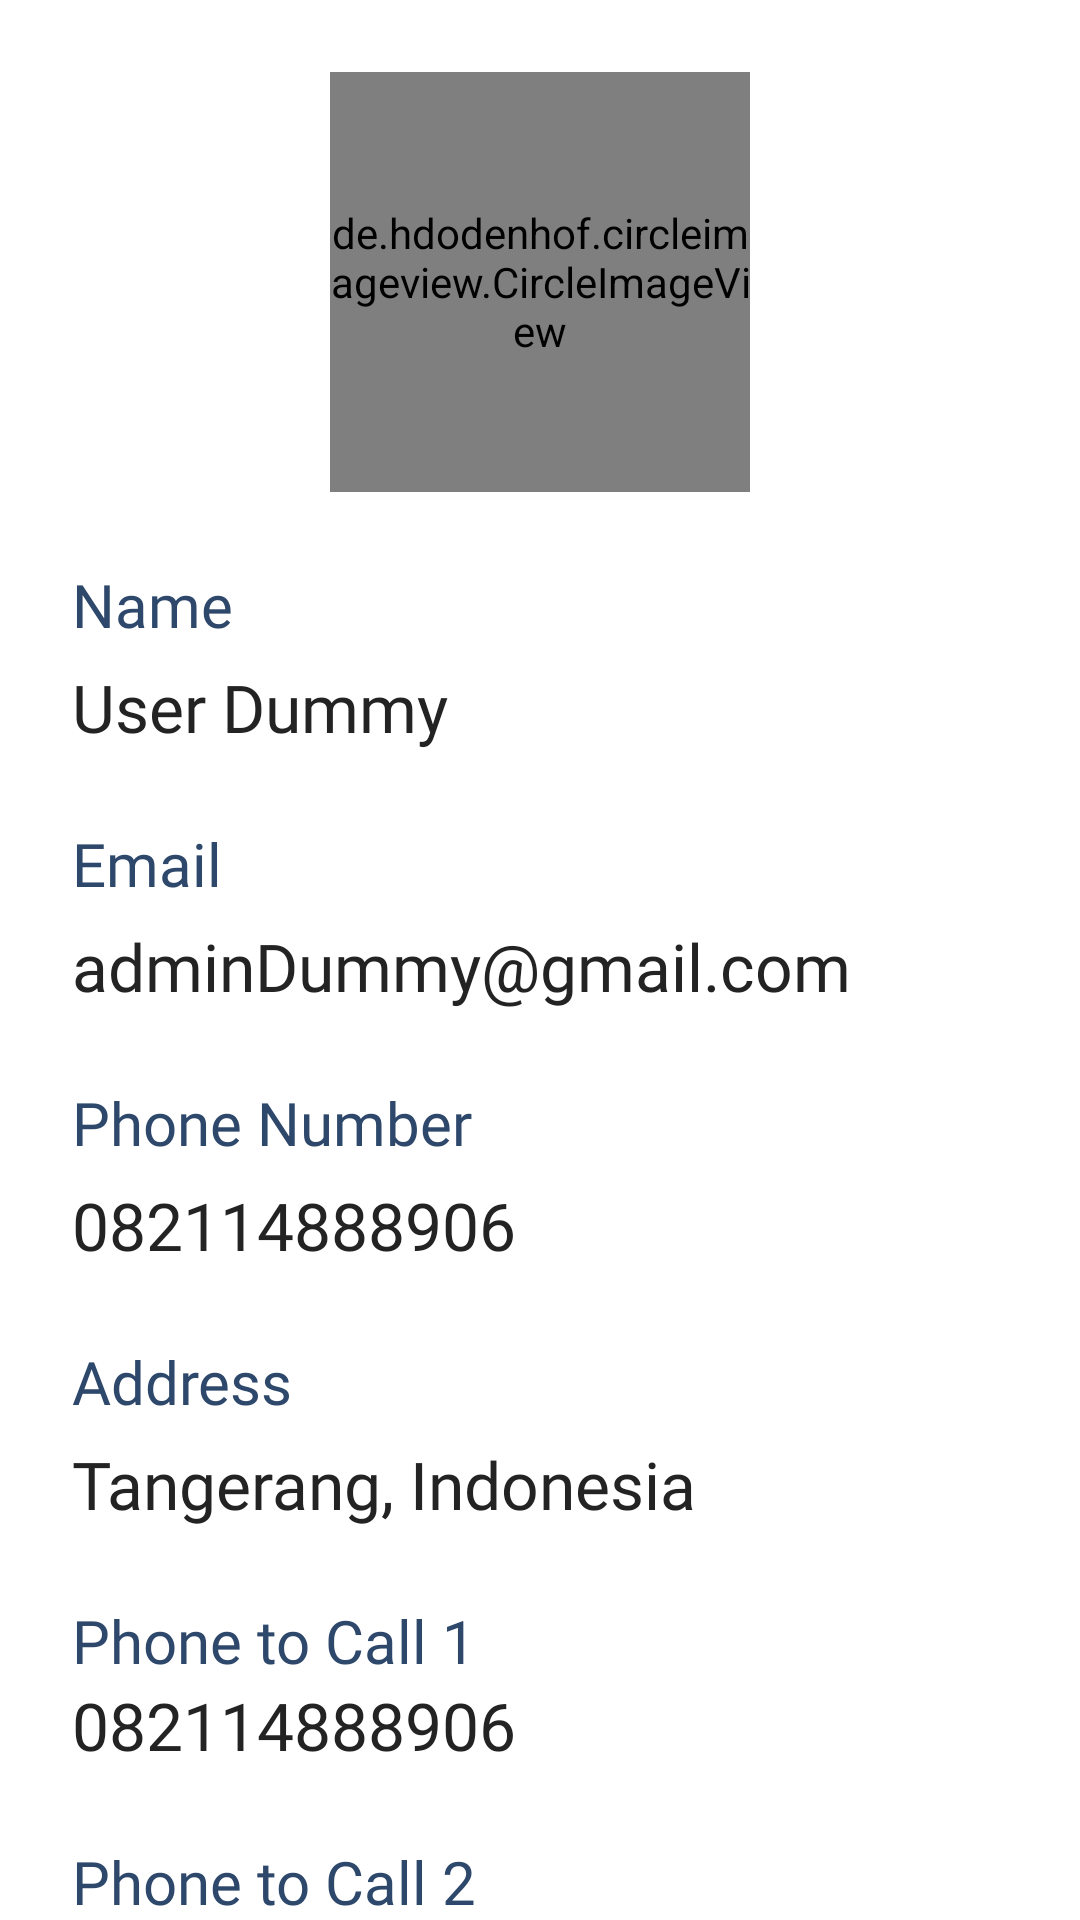

Write the Android layout XML for this screen, with the resource values it uses.
<!-- AndroidManifest.xml: application theme Theme.CrimeLessApps -->
<!-- res/layout/fragment_profile.xml -->
<?xml version="1.0" encoding="utf-8"?>
<androidx.core.widget.NestedScrollView xmlns:android="http://schemas.android.com/apk/res/android"
    xmlns:app="http://schemas.android.com/apk/res-auto"
    xmlns:tools="http://schemas.android.com/tools"
    android:layout_width="match_parent"
    android:layout_height="match_parent"
    android:layout_margin="24dp"
    android:paddingHorizontal="24dp"
    tools:context=".ui.Profile.ProfileFragment">

    <androidx.constraintlayout.widget.ConstraintLayout
        android:layout_width="match_parent"
        android:layout_height="match_parent">
        <de.hdodenhof.circleimageview.CircleImageView
            android:id="@+id/img_profile"
            android:layout_width="140dp"
            android:layout_height="140dp"
            android:layout_marginTop="24dp"
            android:src="@drawable/admin"
            app:layout_constraintEnd_toEndOf="parent"
            app:layout_constraintStart_toStartOf="parent"
            app:layout_constraintTop_toTopOf="parent"
            tools:ignore="ContentDescription" />

        <TextView
            android:id="@+id/tv_name"
            android:layout_width="wrap_content"
            android:layout_height="wrap_content"
            android:layout_marginTop="24dp"
            android:fontFamily="@font/montserrat_semi_bold"
            android:text="@string/tv_name"
            android:textAlignment="center"
            android:textColor="@color/primaryDarkColor"
            android:textSize="20sp"
            app:layout_constraintStart_toStartOf="parent"
            app:layout_constraintTop_toBottomOf="@id/img_profile" />

        <TextView
            android:id="@+id/tv_name_value"
            android:layout_width="match_parent"
            android:layout_height="wrap_content"
            android:layout_marginTop="6dp"
            android:fontFamily="@font/montserrat_regular"
            android:text="@string/user_dummy"
            android:textColor="@color/black"
            android:textSize="22sp"
            app:layout_constraintStart_toStartOf="@+id/tv_name"
            app:layout_constraintTop_toBottomOf="@+id/tv_name" />

        <TextView
            android:id="@+id/tv_email"
            android:layout_width="wrap_content"
            android:layout_height="wrap_content"
            android:layout_marginTop="24dp"
            android:fontFamily="@font/montserrat_semi_bold"
            android:text="@string/tv_email"
            android:textAlignment="center"
            android:textColor="@color/primaryDarkColor"
            android:textSize="20sp"
            app:layout_constraintStart_toStartOf="@+id/tv_name_value"
            app:layout_constraintTop_toBottomOf="@id/tv_name_value" />

        <TextView
            android:id="@+id/tv_email_value"
            android:layout_width="match_parent"
            android:layout_height="wrap_content"
            android:layout_marginTop="6dp"
            android:fontFamily="@font/montserrat_regular"
            android:text="@string/emailDummy"
            android:textColor="@color/black"
            android:textSize="22sp"
            app:layout_constraintStart_toStartOf="@+id/tv_email"
            app:layout_constraintTop_toBottomOf="@+id/tv_email" />

        <TextView
            android:id="@+id/tv_telp"
            android:layout_width="wrap_content"
            android:layout_height="wrap_content"
            android:layout_marginTop="24dp"
            android:fontFamily="@font/montserrat_semi_bold"
            android:text="@string/phone_number"
            android:textAlignment="center"
            android:textColor="@color/primaryDarkColor"
            android:textSize="20sp"
            app:layout_constraintStart_toStartOf="@+id/tv_email_value"
            app:layout_constraintTop_toBottomOf="@+id/tv_email_value" />

        <TextView
            android:id="@+id/tv_phone_value"
            android:layout_width="match_parent"
            android:layout_height="wrap_content"
            android:layout_marginTop="6dp"
            android:fontFamily="@font/montserrat_regular"
            android:text="@string/et_phone_number"
            android:textColor="@color/black"
            android:textSize="22sp"
            app:layout_constraintStart_toStartOf="@+id/tv_telp"
            app:layout_constraintTop_toBottomOf="@+id/tv_telp" />

        <TextView
            android:id="@+id/tv_address"
            android:layout_width="wrap_content"
            android:layout_height="wrap_content"
            android:layout_marginTop="24dp"
            android:fontFamily="@font/montserrat_semi_bold"
            android:text="@string/tv_address"
            android:textAlignment="center"
            android:textColor="@color/primaryDarkColor"
            android:textSize="20sp"
            app:layout_constraintStart_toStartOf="@+id/tv_phone_value"
            app:layout_constraintTop_toBottomOf="@+id/tv_phone_value" />

        <TextView
            android:id="@+id/tv_address_value"
            android:layout_width="match_parent"
            android:layout_height="wrap_content"
            android:layout_marginTop="6dp"
            android:fontFamily="@font/montserrat_regular"
            android:text="@string/addressDummy"
            android:textColor="@color/black"
            android:textSize="22sp"
            app:layout_constraintStart_toStartOf="@+id/tv_address"
            app:layout_constraintTop_toBottomOf="@+id/tv_address" />

        <TextView
            android:id="@+id/tv_phone_one"
            android:layout_width="wrap_content"
            android:layout_height="wrap_content"
            android:layout_marginTop="24dp"
            android:fontFamily="@font/montserrat_semi_bold"
            android:text="@string/phone_one"
            android:textAlignment="center"
            android:textColor="@color/primaryDarkColor"
            android:textSize="20sp"
            app:layout_constraintStart_toStartOf="@+id/tv_address_value"
            app:layout_constraintTop_toBottomOf="@+id/tv_address_value" />

        <TextView
            android:id="@+id/tv_phone_one_value"
            android:layout_width="match_parent"
            android:layout_height="wrap_content"
            android:fontFamily="@font/montserrat_regular"
            android:text="@string/et_phone_number"
            android:textColor="@color/black"
            android:textSize="22sp"
            app:layout_constraintStart_toStartOf="@+id/tv_phone_one"
            app:layout_constraintTop_toBottomOf="@+id/tv_phone_one" />

        <TextView
            android:id="@+id/tv_phone_two"
            android:layout_width="wrap_content"
            android:layout_height="wrap_content"
            android:layout_marginTop="24dp"
            android:fontFamily="@font/montserrat_semi_bold"
            android:text="@string/phone_two"
            android:textAlignment="center"
            android:textColor="@color/primaryDarkColor"
            android:textSize="20sp"
            app:layout_constraintStart_toStartOf="@+id/tv_address_value"
            app:layout_constraintTop_toBottomOf="@+id/tv_phone_one_value" />

        <TextView
            android:id="@+id/tv_phone_two_value"
            android:layout_width="match_parent"
            android:layout_height="wrap_content"
            android:fontFamily="@font/montserrat_regular"
            android:text="@string/et_phone_number2"
            android:textColor="@color/black"
            android:textSize="22sp"
            app:layout_constraintStart_toStartOf="@+id/tv_phone_one"
            app:layout_constraintTop_toBottomOf="@+id/tv_phone_two" />

            <Button
                android:id="@+id/btn_logout"
                android:layout_width="match_parent"
                android:layout_height="wrap_content"
                android:layout_marginTop="24dp"
                android:backgroundTint="@color/primaryDarkColor"
                android:fontFamily="@font/montserrat_bold"
                android:text="@string/log_out"
                android:textSize="18sp"
                app:layout_constraintEnd_toEndOf="parent"
                app:layout_constraintStart_toStartOf="parent"
                app:layout_constraintTop_toBottomOf="@+id/tv_phone_two_value" />
    </androidx.constraintlayout.widget.ConstraintLayout>
</androidx.core.widget.NestedScrollView>
<!-- resources referenced by this layout -->
<resources>
  <color name="black">#232323</color>
  <color name="primaryDarkColor">#2e486b</color>
  <!-- drawable admin: jpg bitmap (drawable, 47771 bytes) -->
  <string name="addressDummy">Tangerang, Indonesia</string>
  <string name="emailDummy">adminDummy@gmail.com</string>
  <string name="et_phone_number">082114888906</string>
  <string name="et_phone_number2">082114555906</string>
  <string name="log_out">Log Out</string>
  <string name="phone_number">Phone Number</string>
  <string name="phone_one">Phone to Call 1</string>
  <string name="phone_two">Phone to Call 2</string>
  <string name="tv_address">Address</string>
  <string name="tv_email">Email</string>
  <string name="tv_name">Name</string>
  <string name="user_dummy">User Dummy</string>
  <style name="Theme.CrimeLessApps" parent="Theme.MaterialComponents.DayNight.DarkActionBar">
          
          <item name="colorPrimary">@color/primaryLightColor</item>
          <item name="colorPrimaryVariant">@color/primaryDarkColor</item>
          <item name="colorOnPrimary">@color/white</item>
          
          <item name="colorSecondary">@color/primaryColor</item>
          <item name="colorSecondaryVariant">@color/primaryDarkColor</item>
          <item name="colorOnSecondary">@color/black</item>
          
          <item name="android:statusBarColor" tools:targetApi="l">?attr/colorPrimaryVariant</item>
          
      </style>
  <color name="primaryLightColor">#5f708c</color>
  <color name="white">#FFFFFFFF</color>
  <color name="primaryColor">#7486A2</color>
</resources>
